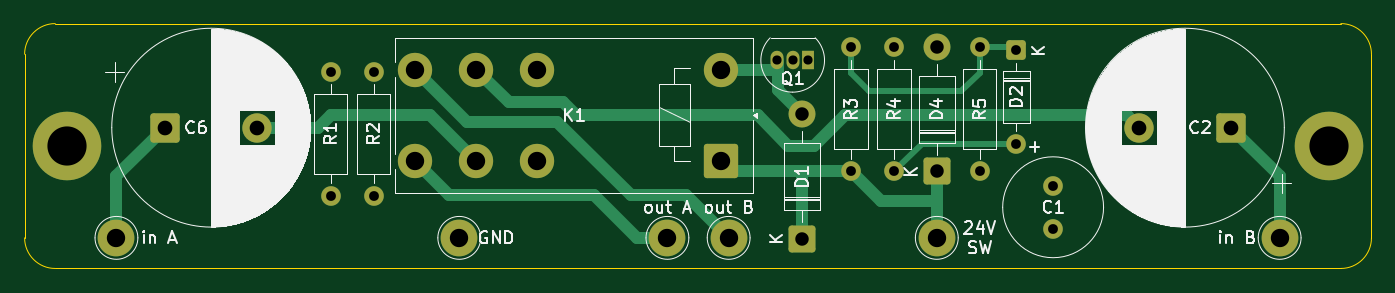
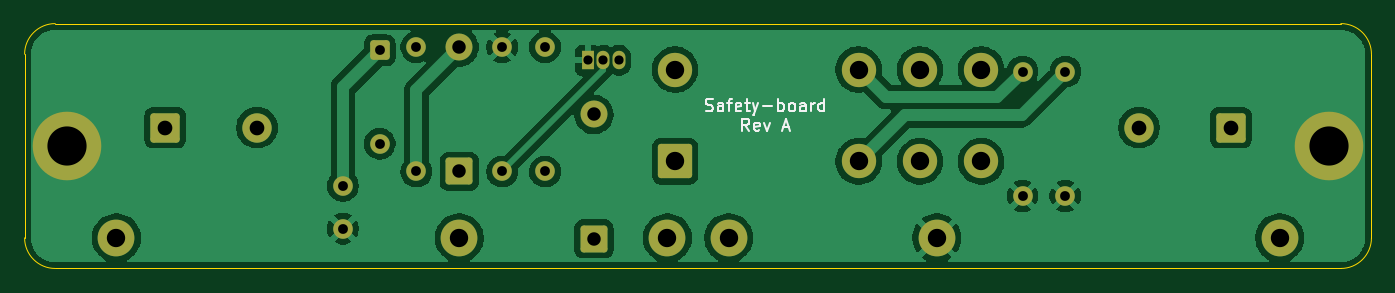
Circuit board: 11 layer files. Board 110.0 x 20.0 mm.
- bottom_copper: safety_board_Rev-A-B_Cu.gbl (76997 bytes)
- bottom_mask: safety_board_Rev-A-B_Mask.gbs (3337 bytes)
- paste: safety_board_Rev-A-B_Paste.gbp (505 bytes)
- bottom_silk: safety_board_Rev-A-B_Silkscreen.gbo (10827 bytes)
- outline: safety_board_Rev-A-Edge_Cuts.gm1 (1139 bytes)
- top_copper: safety_board_Rev-A-F_Cu.gtl (8037 bytes)
- top_mask: safety_board_Rev-A-F_Mask.gts (3337 bytes)
- paste: safety_board_Rev-A-F_Paste.gtp (505 bytes)
- top_silk: safety_board_Rev-A-F_Silkscreen.gto (61254 bytes)
- drill: safety_board_Rev-A-NPTH.drl (313 bytes)
- drill: safety_board_Rev-A-PTH.drl (1279 bytes)

=== bottom_copper: safety_board_Rev-A-B_Cu.gbl (76997 bytes, source omitted) ===
=== bottom_mask: safety_board_Rev-A-B_Mask.gbs ===
%TF.GenerationSoftware,KiCad,Pcbnew,9.0.2-9.0.2-0~ubuntu22.04.1*%
%TF.CreationDate,2025-06-09T10:54:35+02:00*%
%TF.ProjectId,safety_board_Rev-A,73616665-7479-45f6-926f-6172645f5265,rev?*%
%TF.SameCoordinates,Original*%
%TF.FileFunction,Soldermask,Bot*%
%TF.FilePolarity,Negative*%
%FSLAX46Y46*%
G04 Gerber Fmt 4.6, Leading zero omitted, Abs format (unit mm)*
G04 Created by KiCad (PCBNEW 9.0.2-9.0.2-0~ubuntu22.04.1) date 2025-06-09 10:54:35*
%MOMM*%
%LPD*%
G01*
G04 APERTURE LIST*
G04 Aperture macros list*
%AMRoundRect*
0 Rectangle with rounded corners*
0 $1 Rounding radius*
0 $2 $3 $4 $5 $6 $7 $8 $9 X,Y pos of 4 corners*
0 Add a 4 corners polygon primitive as box body*
4,1,4,$2,$3,$4,$5,$6,$7,$8,$9,$2,$3,0*
0 Add four circle primitives for the rounded corners*
1,1,$1+$1,$2,$3*
1,1,$1+$1,$4,$5*
1,1,$1+$1,$6,$7*
1,1,$1+$1,$8,$9*
0 Add four rect primitives between the rounded corners*
20,1,$1+$1,$2,$3,$4,$5,0*
20,1,$1+$1,$4,$5,$6,$7,0*
20,1,$1+$1,$6,$7,$8,$9,0*
20,1,$1+$1,$8,$9,$2,$3,0*%
G04 Aperture macros list end*
%ADD10C,1.600000*%
%ADD11C,3.600000*%
%ADD12C,5.600000*%
%ADD13RoundRect,0.250000X-0.550000X0.550000X-0.550000X-0.550000X0.550000X-0.550000X0.550000X0.550000X0*%
%ADD14R,1.050000X1.500000*%
%ADD15O,1.050000X1.500000*%
%ADD16C,2.800000*%
%ADD17RoundRect,0.250000X1.150000X1.150000X-1.150000X1.150000X-1.150000X-1.150000X1.150000X-1.150000X0*%
%ADD18C,3.000000*%
%ADD19RoundRect,0.249999X0.850001X-0.850001X0.850001X0.850001X-0.850001X0.850001X-0.850001X-0.850001X0*%
%ADD20C,2.200000*%
%ADD21RoundRect,0.250001X-0.949999X-0.949999X0.949999X-0.949999X0.949999X0.949999X-0.949999X0.949999X0*%
%ADD22C,2.400000*%
%ADD23RoundRect,0.250001X0.949999X0.949999X-0.949999X0.949999X-0.949999X-0.949999X0.949999X-0.949999X0*%
G04 APERTURE END LIST*
D10*
%TO.C,R5*%
X173000000Y-94420000D03*
X173000000Y-104580000D03*
%TD*%
D11*
%TO.C,H2*%
X98500000Y-102500000D03*
D12*
X98500000Y-102500000D03*
%TD*%
D11*
%TO.C,H1*%
X201500000Y-102500000D03*
D12*
X201500000Y-102500000D03*
%TD*%
D13*
%TO.C,D2*%
X176000000Y-94690000D03*
D10*
X176000000Y-102310000D03*
%TD*%
%TO.C,R4*%
X166000000Y-94420000D03*
X166000000Y-104580000D03*
%TD*%
%TO.C,R3*%
X162500000Y-104580000D03*
X162500000Y-94420000D03*
%TD*%
%TO.C,R2*%
X123500000Y-96420000D03*
X123500000Y-106580000D03*
%TD*%
%TO.C,R1*%
X120000000Y-96420000D03*
X120000000Y-106580000D03*
%TD*%
D14*
%TO.C,Q1*%
X159000000Y-95500000D03*
D15*
X157730000Y-95500000D03*
X156460000Y-95500000D03*
%TD*%
D16*
%TO.C,K1*%
X131877795Y-103750000D03*
X136877795Y-103750000D03*
X126877795Y-103750000D03*
X131877795Y-96250000D03*
X136877795Y-96250000D03*
X126877795Y-96250000D03*
D17*
X151877795Y-103750000D03*
D16*
X151877795Y-96250000D03*
%TD*%
D18*
%TO.C,J9*%
X147500000Y-110000000D03*
%TD*%
%TO.C,J8*%
X152500000Y-110000000D03*
%TD*%
%TO.C,J6*%
X130500000Y-110000000D03*
%TD*%
%TO.C,J4*%
X197500000Y-110000000D03*
%TD*%
%TO.C,J2*%
X102500000Y-110000000D03*
%TD*%
%TO.C,J1*%
X169500000Y-110000000D03*
%TD*%
D19*
%TO.C,D4*%
X169500000Y-104580000D03*
D20*
X169500000Y-94420000D03*
%TD*%
D19*
%TO.C,D1*%
X158500000Y-110080000D03*
D20*
X158500000Y-99920000D03*
%TD*%
D21*
%TO.C,C6*%
X106487246Y-101000000D03*
D22*
X113987246Y-101000000D03*
%TD*%
D23*
%TO.C,C2*%
X193512755Y-101000000D03*
D22*
X186012755Y-101000000D03*
%TD*%
D10*
%TO.C,C1*%
X179000000Y-105750000D03*
X179000000Y-109250000D03*
%TD*%
M02*

=== paste: safety_board_Rev-A-B_Paste.gbp ===
%TF.GenerationSoftware,KiCad,Pcbnew,9.0.2-9.0.2-0~ubuntu22.04.1*%
%TF.CreationDate,2025-06-09T10:54:34+02:00*%
%TF.ProjectId,safety_board_Rev-A,73616665-7479-45f6-926f-6172645f5265,rev?*%
%TF.SameCoordinates,Original*%
%TF.FileFunction,Paste,Bot*%
%TF.FilePolarity,Positive*%
%FSLAX46Y46*%
G04 Gerber Fmt 4.6, Leading zero omitted, Abs format (unit mm)*
G04 Created by KiCad (PCBNEW 9.0.2-9.0.2-0~ubuntu22.04.1) date 2025-06-09 10:54:34*
%MOMM*%
%LPD*%
G01*
G04 APERTURE LIST*
G04 APERTURE END LIST*
M02*

=== bottom_silk: safety_board_Rev-A-B_Silkscreen.gbo (10827 bytes, source omitted) ===
=== outline: safety_board_Rev-A-Edge_Cuts.gm1 ===
%TF.GenerationSoftware,KiCad,Pcbnew,9.0.2-9.0.2-0~ubuntu22.04.1*%
%TF.CreationDate,2025-06-09T10:54:35+02:00*%
%TF.ProjectId,safety_board_Rev-A,73616665-7479-45f6-926f-6172645f5265,rev?*%
%TF.SameCoordinates,Original*%
%TF.FileFunction,Profile,NP*%
%FSLAX46Y46*%
G04 Gerber Fmt 4.6, Leading zero omitted, Abs format (unit mm)*
G04 Created by KiCad (PCBNEW 9.0.2-9.0.2-0~ubuntu22.04.1) date 2025-06-09 10:54:35*
%MOMM*%
%LPD*%
G01*
G04 APERTURE LIST*
%TA.AperFunction,Profile*%
%ADD10C,0.050000*%
%TD*%
G04 APERTURE END LIST*
D10*
X205000000Y-110000000D02*
G75*
G02*
X202500000Y-112500000I-2500000J0D01*
G01*
X202500000Y-92500000D02*
G75*
G02*
X205000000Y-95000000I0J-2500000D01*
G01*
X97500000Y-112500000D02*
G75*
G02*
X95000000Y-110000000I0J2500000D01*
G01*
X95000000Y-95000000D02*
G75*
G02*
X97500000Y-92500000I2500000J0D01*
G01*
X95000000Y-95000000D02*
X95000000Y-110000000D01*
X150000000Y-92500000D02*
X97500000Y-92500000D01*
X150000000Y-112500000D02*
X97500000Y-112500000D01*
X202500000Y-112500000D02*
X150000000Y-112500000D01*
X205000000Y-95000000D02*
X205000000Y-110000000D01*
X150000000Y-92500000D02*
X202500000Y-92500000D01*
M02*

=== top_copper: safety_board_Rev-A-F_Cu.gtl (8037 bytes, source omitted) ===
=== top_mask: safety_board_Rev-A-F_Mask.gts ===
%TF.GenerationSoftware,KiCad,Pcbnew,9.0.2-9.0.2-0~ubuntu22.04.1*%
%TF.CreationDate,2025-06-09T10:54:35+02:00*%
%TF.ProjectId,safety_board_Rev-A,73616665-7479-45f6-926f-6172645f5265,rev?*%
%TF.SameCoordinates,Original*%
%TF.FileFunction,Soldermask,Top*%
%TF.FilePolarity,Negative*%
%FSLAX46Y46*%
G04 Gerber Fmt 4.6, Leading zero omitted, Abs format (unit mm)*
G04 Created by KiCad (PCBNEW 9.0.2-9.0.2-0~ubuntu22.04.1) date 2025-06-09 10:54:35*
%MOMM*%
%LPD*%
G01*
G04 APERTURE LIST*
G04 Aperture macros list*
%AMRoundRect*
0 Rectangle with rounded corners*
0 $1 Rounding radius*
0 $2 $3 $4 $5 $6 $7 $8 $9 X,Y pos of 4 corners*
0 Add a 4 corners polygon primitive as box body*
4,1,4,$2,$3,$4,$5,$6,$7,$8,$9,$2,$3,0*
0 Add four circle primitives for the rounded corners*
1,1,$1+$1,$2,$3*
1,1,$1+$1,$4,$5*
1,1,$1+$1,$6,$7*
1,1,$1+$1,$8,$9*
0 Add four rect primitives between the rounded corners*
20,1,$1+$1,$2,$3,$4,$5,0*
20,1,$1+$1,$4,$5,$6,$7,0*
20,1,$1+$1,$6,$7,$8,$9,0*
20,1,$1+$1,$8,$9,$2,$3,0*%
G04 Aperture macros list end*
%ADD10C,1.600000*%
%ADD11C,3.600000*%
%ADD12C,5.600000*%
%ADD13RoundRect,0.250000X-0.550000X0.550000X-0.550000X-0.550000X0.550000X-0.550000X0.550000X0.550000X0*%
%ADD14R,1.050000X1.500000*%
%ADD15O,1.050000X1.500000*%
%ADD16C,2.800000*%
%ADD17RoundRect,0.250000X1.150000X1.150000X-1.150000X1.150000X-1.150000X-1.150000X1.150000X-1.150000X0*%
%ADD18C,3.000000*%
%ADD19RoundRect,0.249999X0.850001X-0.850001X0.850001X0.850001X-0.850001X0.850001X-0.850001X-0.850001X0*%
%ADD20C,2.200000*%
%ADD21RoundRect,0.250001X-0.949999X-0.949999X0.949999X-0.949999X0.949999X0.949999X-0.949999X0.949999X0*%
%ADD22C,2.400000*%
%ADD23RoundRect,0.250001X0.949999X0.949999X-0.949999X0.949999X-0.949999X-0.949999X0.949999X-0.949999X0*%
G04 APERTURE END LIST*
D10*
%TO.C,R5*%
X173000000Y-94420000D03*
X173000000Y-104580000D03*
%TD*%
D11*
%TO.C,H2*%
X98500000Y-102500000D03*
D12*
X98500000Y-102500000D03*
%TD*%
D11*
%TO.C,H1*%
X201500000Y-102500000D03*
D12*
X201500000Y-102500000D03*
%TD*%
D13*
%TO.C,D2*%
X176000000Y-94690000D03*
D10*
X176000000Y-102310000D03*
%TD*%
%TO.C,R4*%
X166000000Y-94420000D03*
X166000000Y-104580000D03*
%TD*%
%TO.C,R3*%
X162500000Y-104580000D03*
X162500000Y-94420000D03*
%TD*%
%TO.C,R2*%
X123500000Y-96420000D03*
X123500000Y-106580000D03*
%TD*%
%TO.C,R1*%
X120000000Y-96420000D03*
X120000000Y-106580000D03*
%TD*%
D14*
%TO.C,Q1*%
X159000000Y-95500000D03*
D15*
X157730000Y-95500000D03*
X156460000Y-95500000D03*
%TD*%
D16*
%TO.C,K1*%
X131877795Y-103750000D03*
X136877795Y-103750000D03*
X126877795Y-103750000D03*
X131877795Y-96250000D03*
X136877795Y-96250000D03*
X126877795Y-96250000D03*
D17*
X151877795Y-103750000D03*
D16*
X151877795Y-96250000D03*
%TD*%
D18*
%TO.C,J9*%
X147500000Y-110000000D03*
%TD*%
%TO.C,J8*%
X152500000Y-110000000D03*
%TD*%
%TO.C,J6*%
X130500000Y-110000000D03*
%TD*%
%TO.C,J4*%
X197500000Y-110000000D03*
%TD*%
%TO.C,J2*%
X102500000Y-110000000D03*
%TD*%
%TO.C,J1*%
X169500000Y-110000000D03*
%TD*%
D19*
%TO.C,D4*%
X169500000Y-104580000D03*
D20*
X169500000Y-94420000D03*
%TD*%
D19*
%TO.C,D1*%
X158500000Y-110080000D03*
D20*
X158500000Y-99920000D03*
%TD*%
D21*
%TO.C,C6*%
X106487246Y-101000000D03*
D22*
X113987246Y-101000000D03*
%TD*%
D23*
%TO.C,C2*%
X193512755Y-101000000D03*
D22*
X186012755Y-101000000D03*
%TD*%
D10*
%TO.C,C1*%
X179000000Y-105750000D03*
X179000000Y-109250000D03*
%TD*%
M02*

=== paste: safety_board_Rev-A-F_Paste.gtp ===
%TF.GenerationSoftware,KiCad,Pcbnew,9.0.2-9.0.2-0~ubuntu22.04.1*%
%TF.CreationDate,2025-06-09T10:54:34+02:00*%
%TF.ProjectId,safety_board_Rev-A,73616665-7479-45f6-926f-6172645f5265,rev?*%
%TF.SameCoordinates,Original*%
%TF.FileFunction,Paste,Top*%
%TF.FilePolarity,Positive*%
%FSLAX46Y46*%
G04 Gerber Fmt 4.6, Leading zero omitted, Abs format (unit mm)*
G04 Created by KiCad (PCBNEW 9.0.2-9.0.2-0~ubuntu22.04.1) date 2025-06-09 10:54:34*
%MOMM*%
%LPD*%
G01*
G04 APERTURE LIST*
G04 APERTURE END LIST*
M02*

=== top_silk: safety_board_Rev-A-F_Silkscreen.gto (61254 bytes, source omitted) ===
=== drill: safety_board_Rev-A-NPTH.drl ===
M48
; DRILL file {KiCad 9.0.2-9.0.2-0~ubuntu22.04.1} date 2025-06-09T10:54:52+0200
; FORMAT={-:-/ absolute / metric / decimal}
; #@! TF.CreationDate,2025-06-09T10:54:52+02:00
; #@! TF.GenerationSoftware,Kicad,Pcbnew,9.0.2-9.0.2-0~ubuntu22.04.1
; #@! TF.FileFunction,NonPlated,1,2,NPTH
FMAT,2
METRIC
%
G90
G05
M30

=== drill: safety_board_Rev-A-PTH.drl ===
M48
; DRILL file {KiCad 9.0.2-9.0.2-0~ubuntu22.04.1} date 2025-06-09T10:54:52+0200
; FORMAT={-:-/ absolute / metric / decimal}
; #@! TF.CreationDate,2025-06-09T10:54:52+02:00
; #@! TF.GenerationSoftware,Kicad,Pcbnew,9.0.2-9.0.2-0~ubuntu22.04.1
; #@! TF.FileFunction,Plated,1,2,PTH
FMAT,2
METRIC
; #@! TA.AperFunction,Plated,PTH,ComponentDrill
T1C0.750
; #@! TA.AperFunction,Plated,PTH,ComponentDrill
T2C0.800
; #@! TA.AperFunction,Plated,PTH,ComponentDrill
T3C1.100
; #@! TA.AperFunction,Plated,PTH,ComponentDrill
T4C1.200
; #@! TA.AperFunction,Plated,PTH,ComponentDrill
T5C1.500
; #@! TA.AperFunction,Plated,PTH,ComponentDrill
T6C3.200
%
G90
G05
T1
X156.46Y-95.5
X157.73Y-95.5
X159.0Y-95.5
T2
X120.0Y-96.42
X120.0Y-106.58
X123.5Y-96.42
X123.5Y-106.58
X162.5Y-94.42
X162.5Y-104.58
X166.0Y-94.42
X166.0Y-104.58
X173.0Y-94.42
X173.0Y-104.58
X176.0Y-94.69
X176.0Y-102.31
X179.0Y-105.75
X179.0Y-109.25
T3
X158.5Y-99.92
X158.5Y-110.08
X169.5Y-94.42
X169.5Y-104.58
T4
X106.487Y-101.0
X113.987Y-101.0
X186.013Y-101.0
X193.513Y-101.0
T5
X102.5Y-110.0
X126.878Y-96.25
X126.878Y-103.75
X130.5Y-110.0
X131.878Y-96.25
X131.878Y-103.75
X136.878Y-96.25
X136.878Y-103.75
X147.5Y-110.0
X151.878Y-96.25
X151.878Y-103.75
X152.5Y-110.0
X169.5Y-110.0
X197.5Y-110.0
T6
X98.5Y-102.5
X201.5Y-102.5
M30

